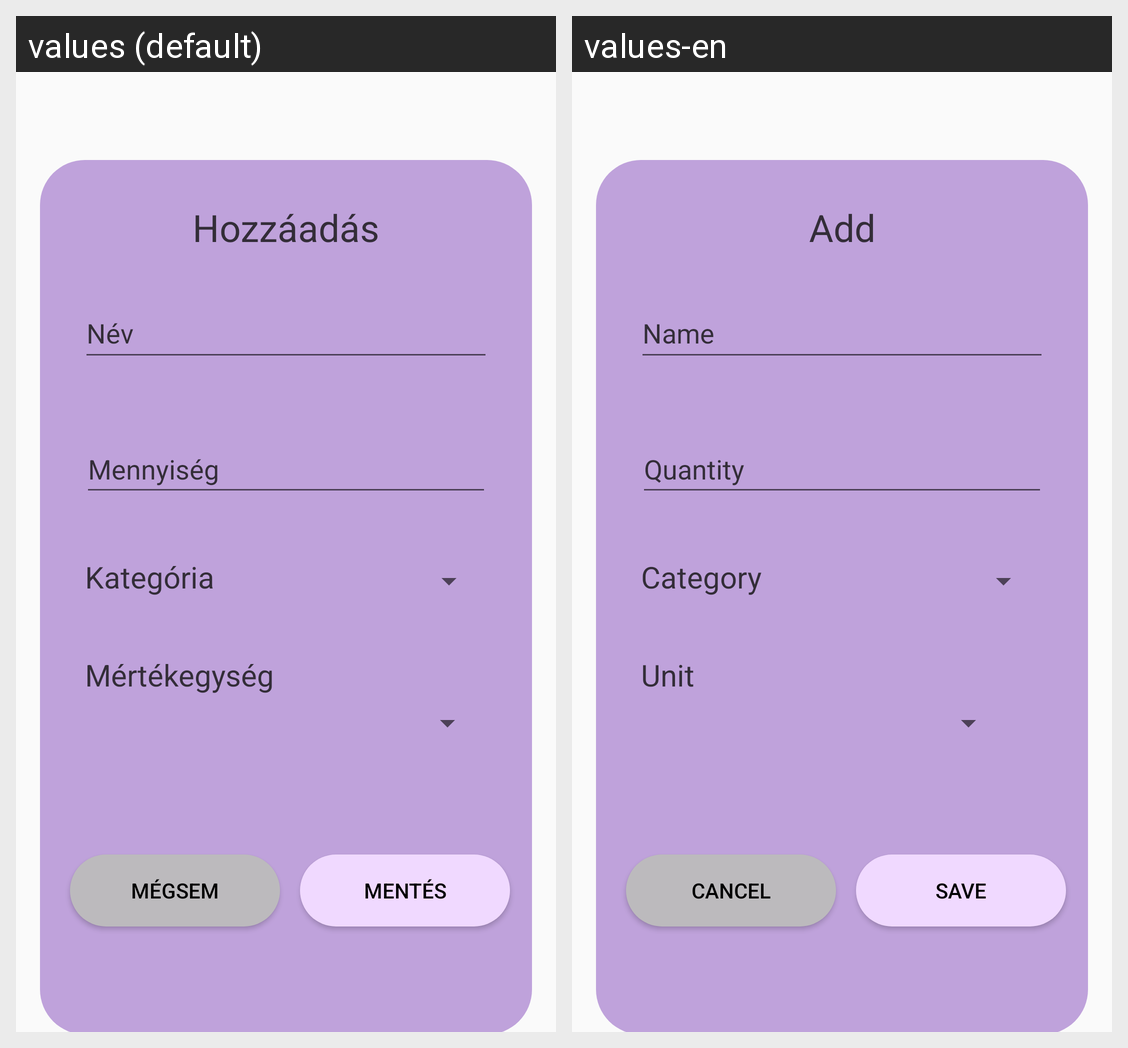

Translations of the strings shown on this Android screen, per locale in the grid:
Android screen res/layout/activity_add_item.xml rendered under 2 locales, left to right: values (default), values-en. Device: Nexus 5 (rendered at 1080×1920; each locale shown at half size, 540×960, under a caption strip naming it); theme Theme.Home_inventory_v2.
Strings drawn on this screen, with the default value and each locale's value (text and hints the layout hard-codes, and strings that could not be matched under every locale, appear in the picture but are not listed):

add_new_item
  values: Hozzáadás
  values-en: Add

title
  values: Név
  values-en: Name

quantity
  values: Mennyiség
  values-en: Quantity

category_hint
  values: Kategória
  values-en: Category

unit
  values: Mértékegység
  values-en: Unit

cancel
  values: Mégsem
  values-en: Cancel

save
  values: Mentés
  values-en: Save
